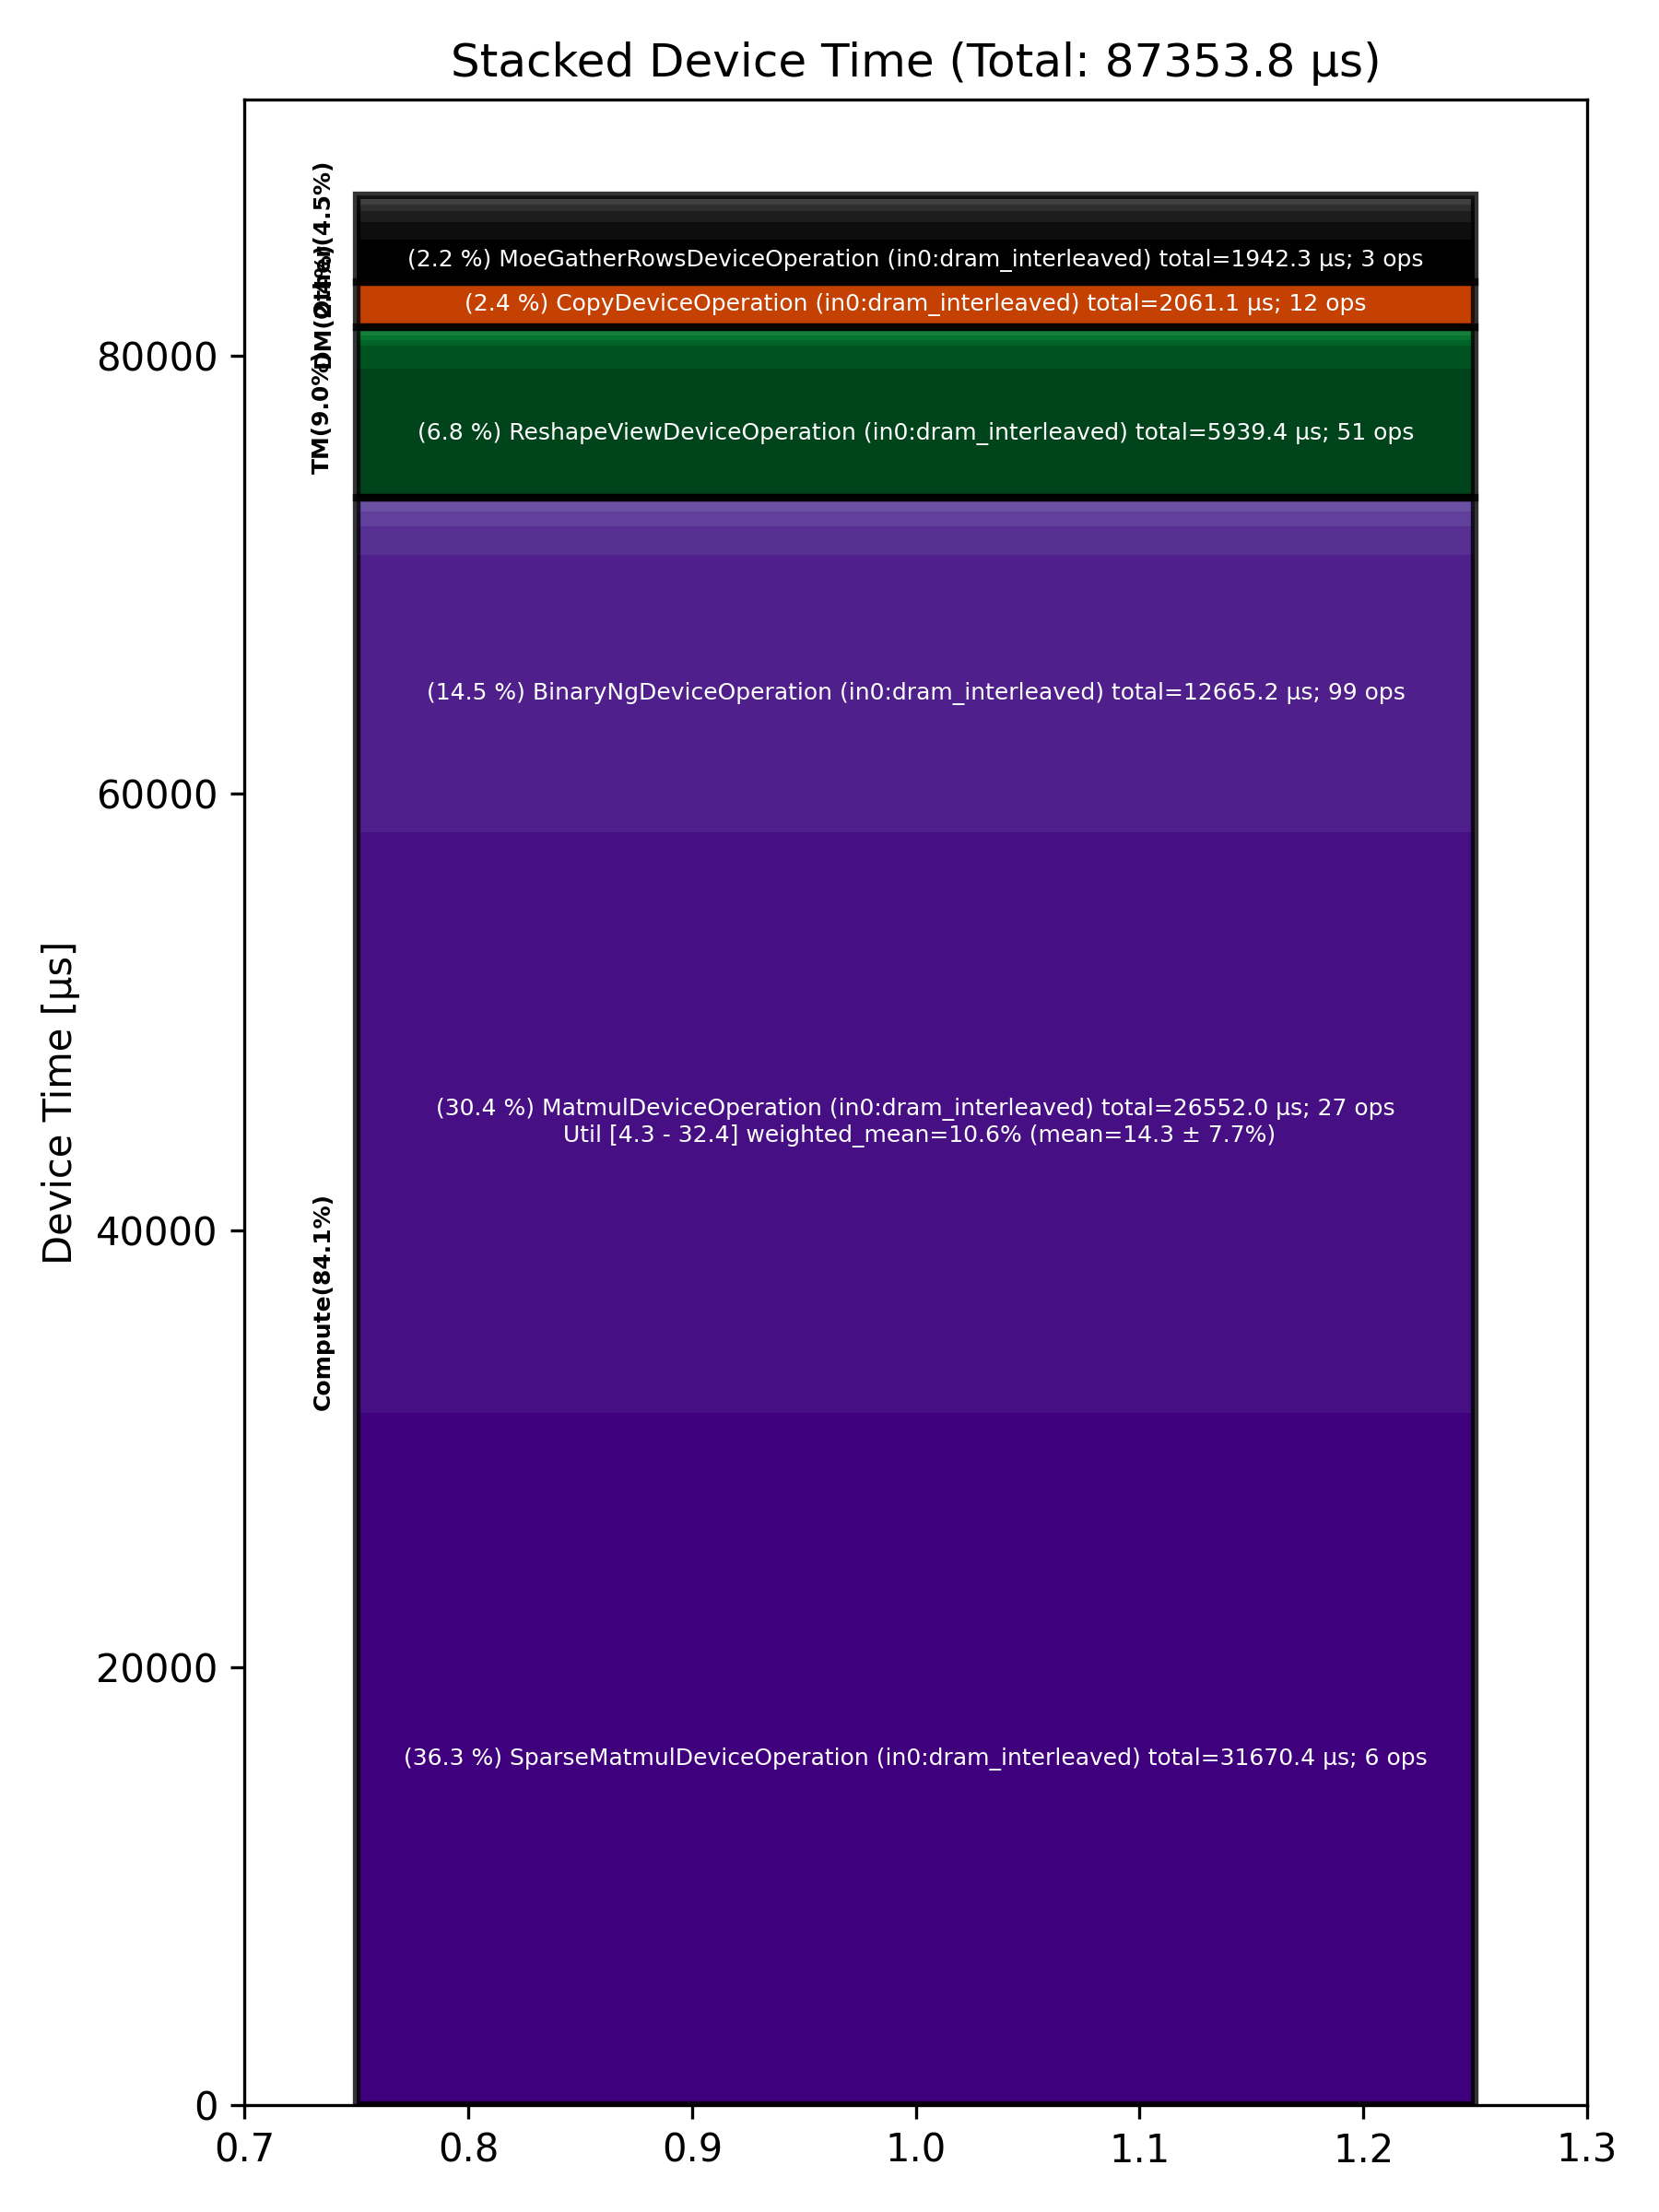

The data file committed next to this chart (first rows):
Total % [%], Op Code, Device Time Sum [μs], Op Count, Op Category, Min FLOPs [%], Max FLOPs [%], Mean FLOPs [%], Std FLOPs [%], Weighted Mean FLOPs [%]
36.26, SparseMatmulDeviceOperation (in0:dram_in…, 31670, 6, Compute, , , , , 
30.40, MatmulDeviceOperation (in0:dram_interlea…, 26552, 27, Compute, 4.29, 32.39, 14.33, 7.73, 10.56
14.50, BinaryNgDeviceOperation (in0:dram_interl…, 12665, 99, Compute, , , , , 
6.80, ReshapeViewDeviceOperation (in0:dram_int…, 5939, 51, TM, , , , , 
2.36, CopyDeviceOperation (in0:dram_interleave…, 2061, 12, DM, , , , , 
2.22, MoeGatherRowsDeviceOperation (in0:dram_i…, 1942, 3, Other, , , , , 
1.49, UnaryDeviceOperation (in0:dram_interleav…, 1299, 36, Compute, , , , , 
1.17, SliceDeviceOperation (in0:dram_interleav…, 1020, 81, TM, , , , , 
0.91, UntilizeCodegenDeviceOperation (in0:dram…, 791.8, 6, Other, , , , , 
0.81, ReduceDeviceOperation (in0:dram_interlea…, 705.9, 12, Compute, , , , , 
0.57, LayerNormDeviceOperation (in0:dram_inter…, 493.7, 15, Compute, , , , , 
0.56, MhcSplitSinkhornDeviceOperation (in0:dra…, 491.9, 6, Other, , , , , 
0.33, MhcPostDeviceOperation (in0:dram_interle…, 289.7, 6, Other, , , , , 
0.32, TernaryDeviceOperation (in0:dram_interle…, 277.4, 18, TM, , , , , 
0.26, MoeSortedDispatchDeviceOperation (in0:dr…, 223.2, 3, Other, , , , , 
0.23, UntilizeWithUnpaddingDeviceOperation (in…, 201.7, 21, TM, , , , , 
0.23, TypecastDeviceOperation (in0:dram_interl…, 198.2, 48, TM, , , , , 
0.16, TilizeWithValPaddingDeviceOperation (in0…, 144, 24, TM, , , , , 
0.15, MoeGatherAddRowsDeviceOperation (in0:dra…, 128.2, 3, Other, , , , , 
0.12, TopKDeviceOperation (in0:dram_interleave…, 102.5, 3, Other, , , , , 
0.10, MatmulDeviceOperation (in0:l1_interleave…, 91.66, 3, Compute, 29.36, 29.70, 29.56, 0.18, 29.56
0.05, FillPadDeviceOperation (in0:dram_interle…, 42.11, 6, TM, , , , , 
0.01, BinaryNgDeviceOperation (in0:l1_interlea…, 11.96, 3, Compute, , , , , 
0.01, SliceDeviceOperation (in0:l1_interleaved…, 9.72, 6, TM, , , , , 
